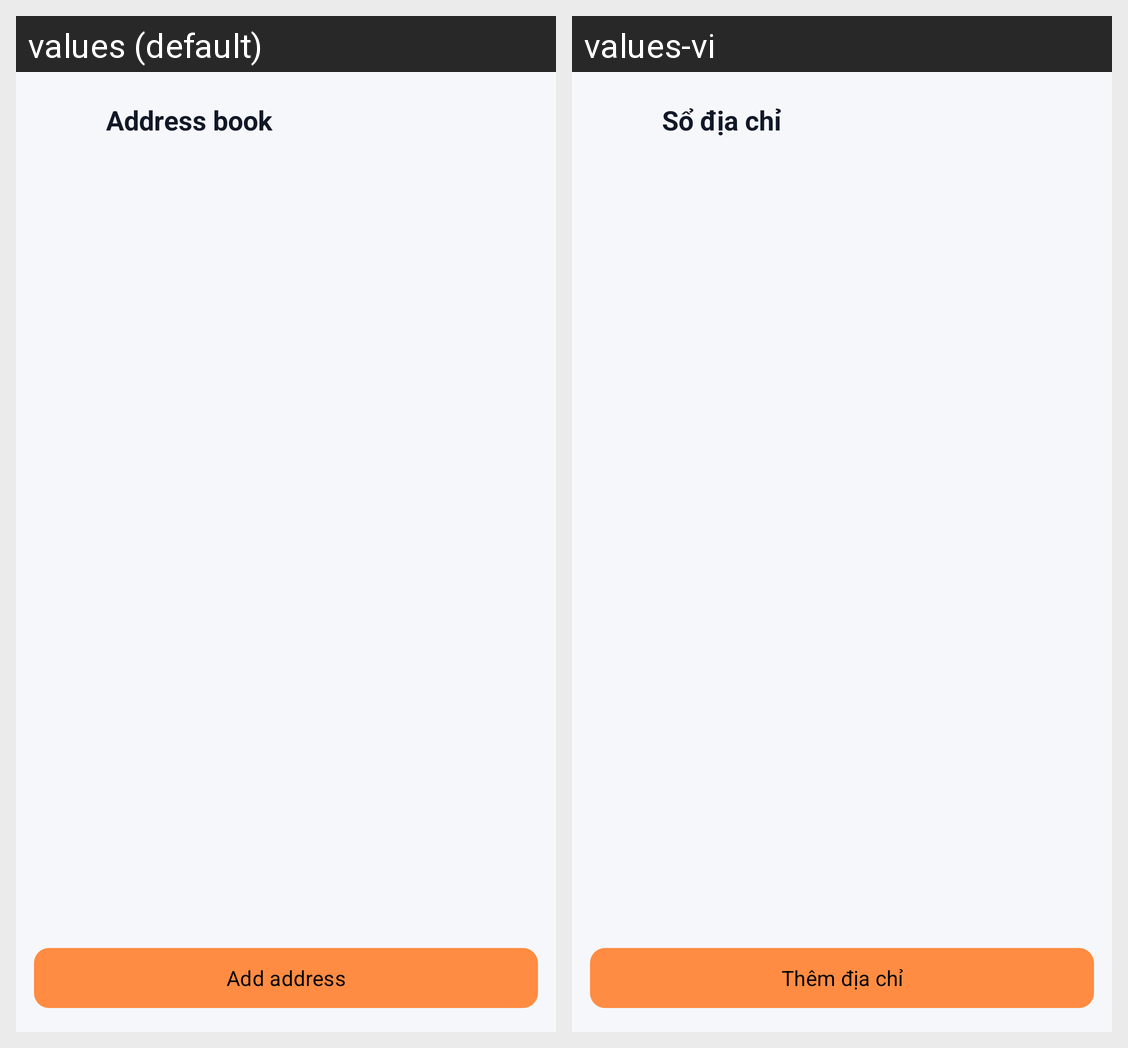

The Android screen above is rendered under two locales of the same app. Produce the string resources it draws, with the default and per-locale values.
Android screen res/layout/activity_address_book.xml rendered under 2 locales, left to right: values (default), values-vi. Device: Nexus 5 (rendered at 1080×1920; each locale shown at half size, 540×960, under a caption strip naming it); theme Theme.My_Mobile_App.
Strings drawn on this screen, with the default value and each locale's value (text and hints the layout hard-codes, and strings that could not be matched under every locale, appear in the picture but are not listed):

address_book_title
  values: Address book
  values-vi: Sổ địa chỉ

address_add
  values: Add address
  values-vi: Thêm địa chỉ
